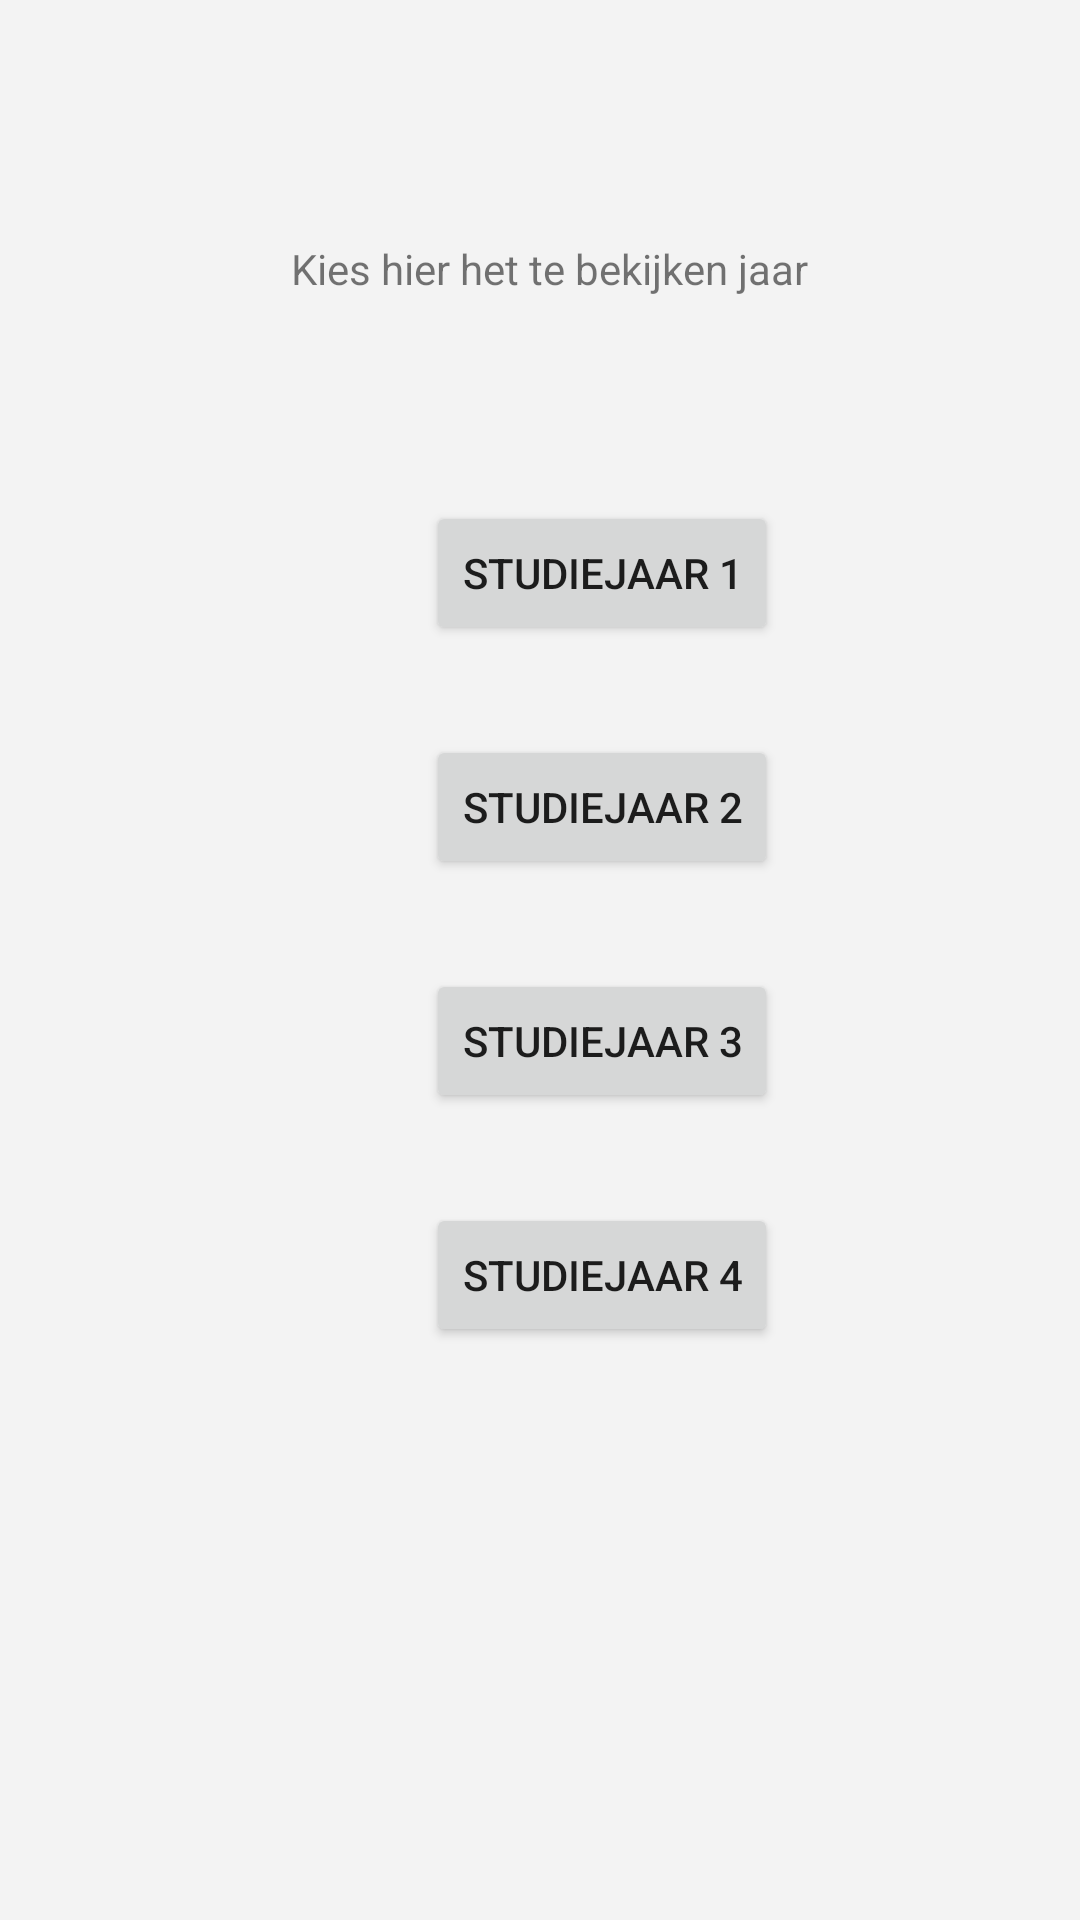

Write the Android layout XML for this screen, with the resource values it uses.
<!-- AndroidManifest.xml: application theme AppTheme -->
<!-- res/layout/fragment_studiejaar.xml -->
<?xml version="1.0" encoding="utf-8"?>
<androidx.constraintlayout.widget.ConstraintLayout xmlns:android="http://schemas.android.com/apk/res/android"
    xmlns:app="http://schemas.android.com/apk/res-auto"
    xmlns:tools="http://schemas.android.com/tools"
    android:layout_width="match_parent"
    android:layout_height="match_parent"
    android:background="#F3F3F3"
    tools:context="com.example.androidapp.Studiejaar">

    <TextView
        android:id="@+id/textView2"
        android:layout_width="wrap_content"
        android:layout_height="wrap_content"
        android:layout_marginStart="167dp"
        android:layout_marginLeft="167dp"
        android:layout_marginTop="80dp"
        android:layout_marginEnd="186dp"
        android:layout_marginRight="186dp"
        android:text="Kies hier het te bekijken jaar"
        app:layout_constraintEnd_toEndOf="parent"
        app:layout_constraintHorizontal_bias="0.425"
        app:layout_constraintStart_toStartOf="parent"
        app:layout_constraintTop_toTopOf="parent" />

    <Button
        android:id="@+id/jaar1"
        android:layout_width="wrap_content"
        android:layout_height="wrap_content"
        android:layout_marginStart="142dp"
        android:layout_marginLeft="142dp"
        android:layout_marginTop="68dp"
        android:layout_marginEnd="143dp"
        android:layout_marginRight="143dp"
        android:text="Studiejaar 1"
        app:layout_constraintEnd_toEndOf="parent"
        app:layout_constraintHorizontal_bias="0.0"
        app:layout_constraintStart_toStartOf="parent"
        app:layout_constraintTop_toBottomOf="@+id/textView2" />

    <Button
        android:id="@+id/jaar2"
        android:layout_width="wrap_content"
        android:layout_height="wrap_content"
        android:layout_marginStart="142dp"
        android:layout_marginLeft="142dp"
        android:layout_marginTop="30dp"
        android:layout_marginEnd="143dp"
        android:layout_marginRight="143dp"
        android:text="Studiejaar 2"
        app:layout_constraintEnd_toEndOf="parent"
        app:layout_constraintHorizontal_bias="0.0"
        app:layout_constraintStart_toStartOf="parent"
        app:layout_constraintTop_toBottomOf="@+id/jaar1" />

    <Button
        android:id="@+id/jaar3"
        android:layout_width="wrap_content"
        android:layout_height="wrap_content"
        android:layout_marginStart="142dp"
        android:layout_marginLeft="142dp"
        android:layout_marginTop="30dp"
        android:layout_marginEnd="143dp"
        android:layout_marginRight="143dp"
        android:text="Studiejaar 3"
        app:layout_constraintEnd_toEndOf="parent"
        app:layout_constraintHorizontal_bias="0.0"
        app:layout_constraintStart_toStartOf="parent"
        app:layout_constraintTop_toBottomOf="@+id/jaar2" />

    <Button
        android:id="@+id/jaar4"
        android:layout_width="wrap_content"
        android:layout_height="wrap_content"
        android:layout_marginStart="142dp"
        android:layout_marginLeft="142dp"
        android:layout_marginTop="30dp"
        android:layout_marginEnd="143dp"
        android:layout_marginRight="143dp"
        android:text="Studiejaar 4"
        app:layout_constraintEnd_toEndOf="parent"
        app:layout_constraintHorizontal_bias="0.0"
        app:layout_constraintStart_toStartOf="parent"
        app:layout_constraintTop_toBottomOf="@+id/jaar3" />

</androidx.constraintlayout.widget.ConstraintLayout>
<!-- resources referenced by this layout -->
<resources>
  <style name="AppTheme" parent="Theme.MaterialComponents.Light.DarkActionBar">
          
          <item name="colorPrimary">@color/colorPrimary</item>
          <item name="colorPrimaryDark">@color/colorPrimaryDark</item>
          <item name="colorAccent">@color/colorAccent</item>
      </style>
  <color name="colorPrimary">#03DAC5</color>
  <color name="colorPrimaryDark">#00baa8</color>
  <color name="colorAccent">#0089ab</color>
</resources>
